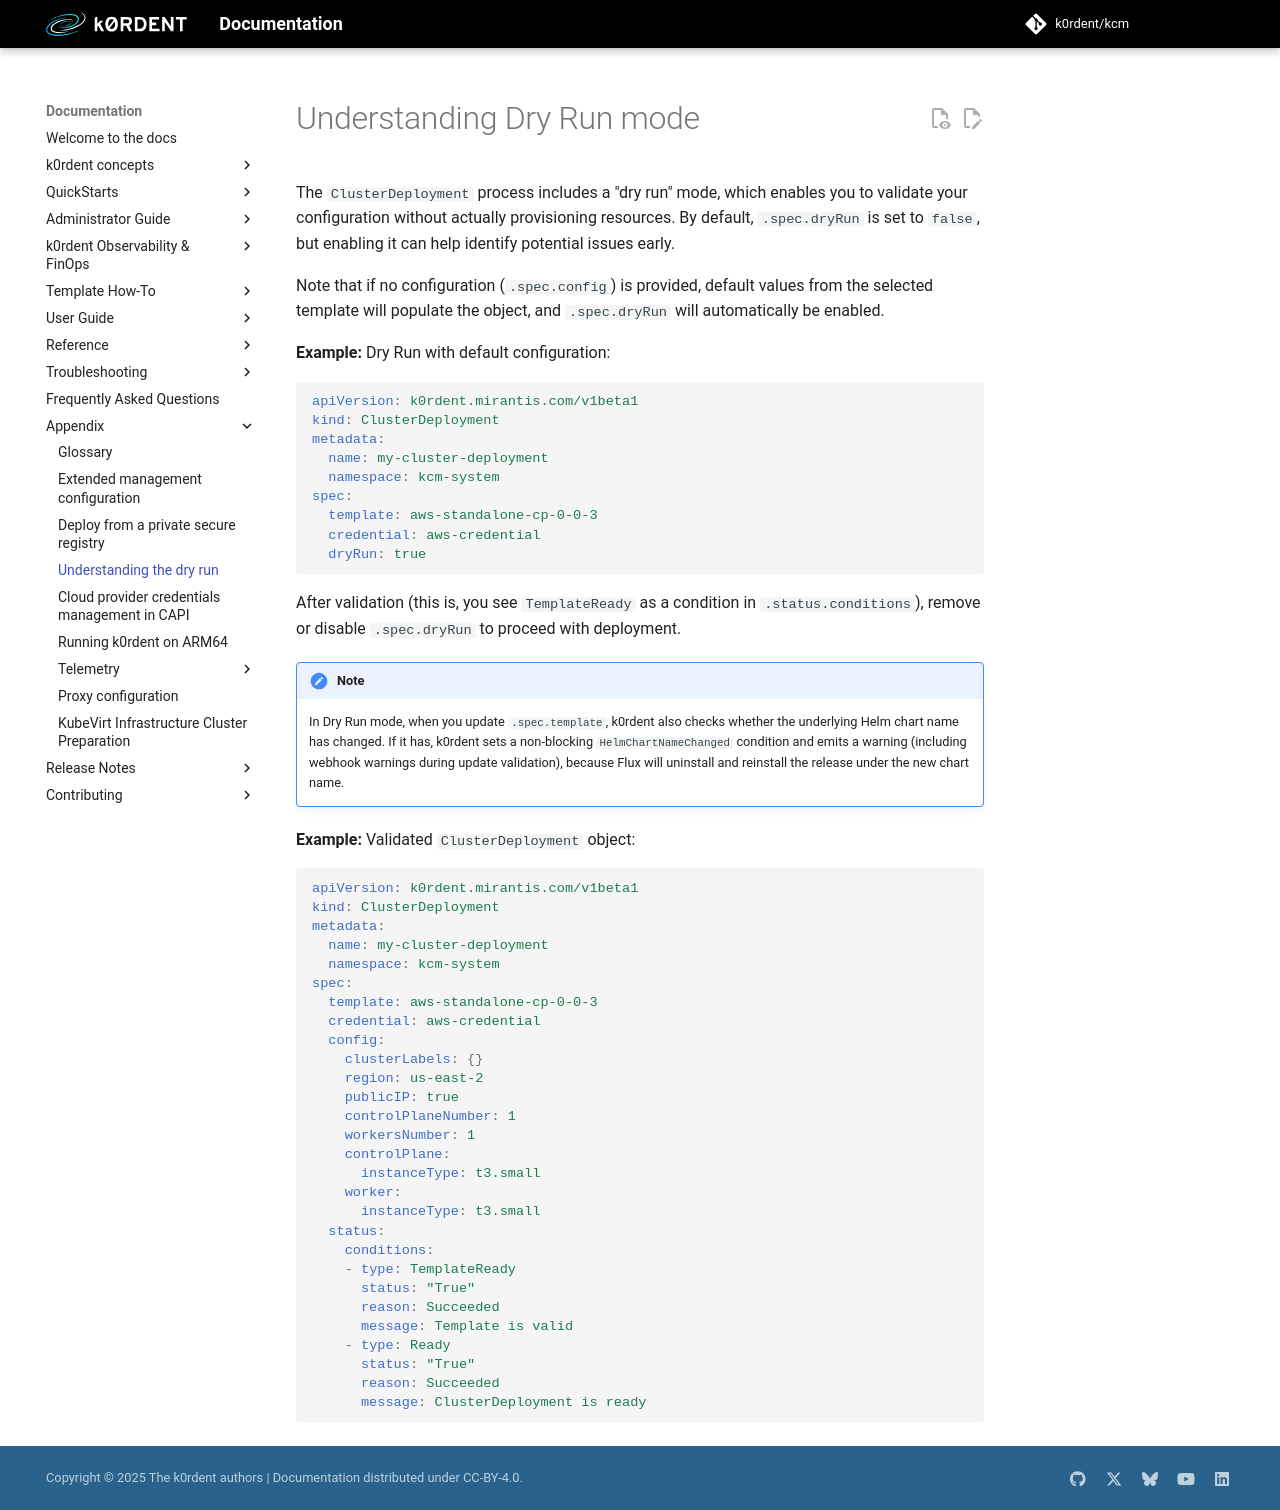

repository: bnallapeta/docs · page: head/appendix/appendix-dryrun/index.html · generator: mkdocs

# Understanding Dry Run mode

The `ClusterDeployment` process includes a "dry run" mode, which enables you to validate your configuration without actually provisioning resources. By default, `.spec.dryRun` is set to `false`, but enabling it can help identify potential issues early.

Note that if no configuration (`.spec.config`) is provided, default values from the selected template will populate the object, and `.spec.dryRun` will automatically be enabled.

**Example:** Dry Run with default configuration:

```yaml
apiVersion: k0rdent.mirantis.com/v1beta1
kind: ClusterDeployment
metadata:
  name: my-cluster-deployment
  namespace: kcm-system
spec:
  template: aws-standalone-cp-0-0-3
  credential: aws-credential
  dryRun: true
```

After validation (this is, you see `TemplateReady` as a condition in `.status.conditions`), remove or disable `.spec.dryRun` to proceed with deployment.

> NOTE:
> In Dry Run mode, when you update `.spec.template`, k0rdent also checks
> whether the underlying Helm chart name has changed. If it has, k0rdent sets
> a non-blocking `HelmChartNameChanged` condition and emits a warning
> (including webhook warnings during update validation), because Flux will
> uninstall and reinstall the release under the new chart name.

**Example:** Validated `ClusterDeployment` object:

```yaml
apiVersion: k0rdent.mirantis.com/v1beta1
kind: ClusterDeployment
metadata:
  name: my-cluster-deployment
  namespace: kcm-system
spec:
  template: aws-standalone-cp-0-0-3
  credential: aws-credential
  config:
    clusterLabels: {}
    region: us-east-2
    publicIP: true
    controlPlaneNumber: 1
    workersNumber: 1
    controlPlane:
      instanceType: t3.small
    worker:
      instanceType: t3.small
  status:
    conditions:
    - type: TemplateReady
      status: "True"
      reason: Succeeded
      message: Template is valid
    - type: Ready
      status: "True"
      reason: Succeeded
      message: ClusterDeployment is ready
```
